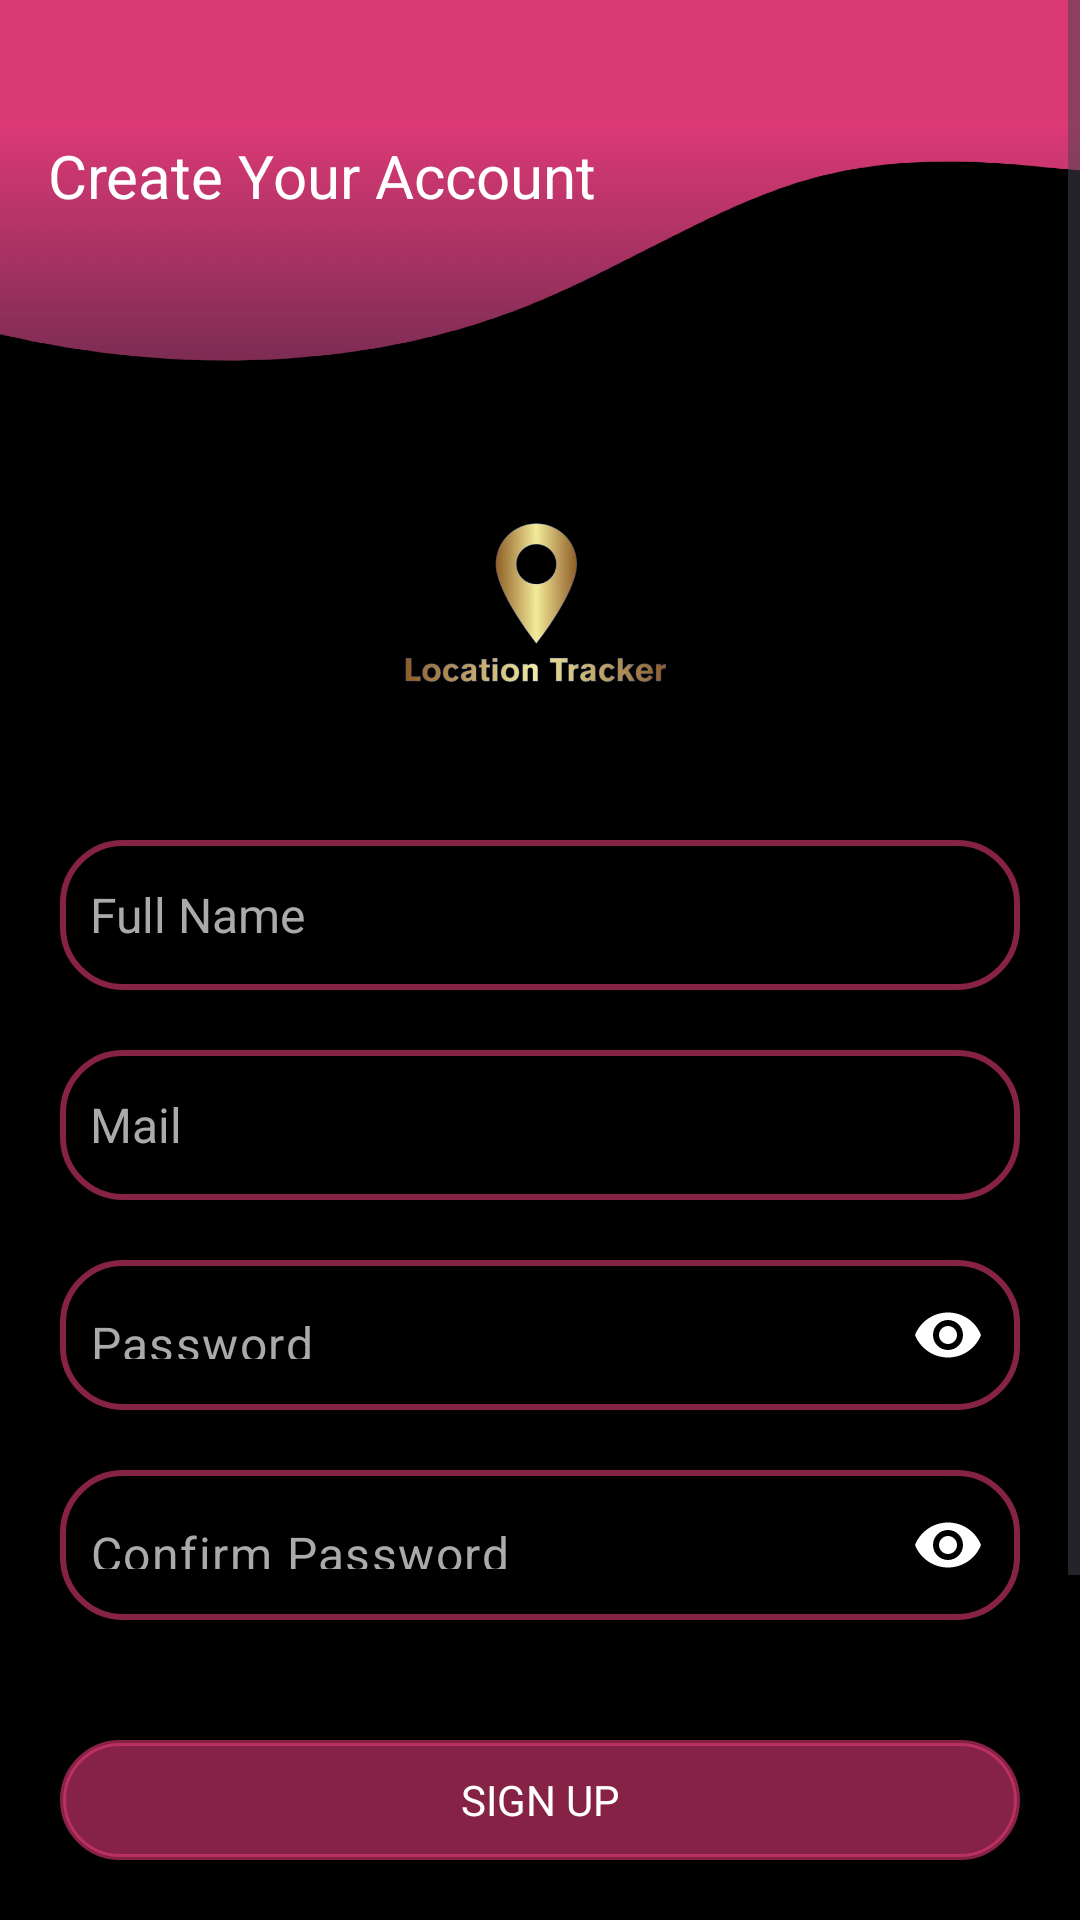

Write the Android layout XML for this screen, with the resource values it uses.
<!-- AndroidManifest.xml: application theme Theme.LocationTracker -->
<!-- res/layout/lt_fragment_signup.xml -->
<?xml version="1.0" encoding="utf-8"?>
<ScrollView xmlns:android="http://schemas.android.com/apk/res/android"
    xmlns:app="http://schemas.android.com/apk/res-auto"
    xmlns:tools="http://schemas.android.com/tools"
    android:layout_width="match_parent"
    android:layout_height="match_parent"
    android:background="@color/black"
    android:fillViewport="true">

    <androidx.constraintlayout.widget.ConstraintLayout
        android:layout_width="match_parent"
        android:layout_height="match_parent">

        <View
            android:id="@+id/view_wave_up"
            android:layout_width="match_parent"
            android:layout_height="@dimen/spacing_40"
            android:background="@color/PrimaryColor"
            app:layout_constraintEnd_toEndOf="parent"
            app:layout_constraintStart_toStartOf="parent"
            app:layout_constraintTop_toTopOf="parent" />

        <ImageView
            android:id="@+id/iv_back"
            android:layout_width="wrap_content"
            android:layout_height="wrap_content"
            android:layout_marginStart="@dimen/spacing_10"
            android:layout_marginTop="@dimen/spacing_10"
            android:src="@drawable/ic_back"
            app:layout_constraintStart_toStartOf="parent"
            app:layout_constraintTop_toTopOf="parent" />

        <ImageView
            android:id="@+id/iv_wave"
            android:layout_width="match_parent"
            android:layout_height="@dimen/spacing_100"
            android:scaleType="fitXY"
            android:src="@drawable/bg_wave"
            app:layout_constraintEnd_toEndOf="parent"
            app:layout_constraintStart_toStartOf="parent"
            app:layout_constraintTop_toBottomOf="@id/view_wave_up" />

        <ImageView
            android:id="@+id/iv_logo"
            android:layout_width="@dimen/spacing_120"
            android:layout_height="@dimen/spacing_120"
            android:src="@drawable/ic_logo"
            app:layout_constraintEnd_toEndOf="parent"
            app:layout_constraintStart_toStartOf="parent"
            app:layout_constraintTop_toBottomOf="@id/iv_wave" />

        <TextView
            android:id="@+id/tv_create_account"
            android:layout_width="wrap_content"
            android:layout_height="wrap_content"
            android:layout_marginStart="@dimen/spacing_16"
            android:layout_marginTop="@dimen/spacing_5"
            android:text="@string/create_your_account"
            android:textColor="@color/white"
            android:textSize="@dimen/font_20"
            app:layout_constraintStart_toStartOf="parent"
            app:layout_constraintTop_toBottomOf="@id/view_wave_up" />


        <EditText
            android:id="@+id/et_user_name"
            android:layout_width="match_parent"
            android:layout_height="@dimen/spacing_50"
            android:layout_marginStart="@dimen/spacing_20"
            android:layout_marginTop="@dimen/spacing_20"
            android:layout_marginEnd="@dimen/spacing_20"
            android:background="@drawable/bg_login_textview_round_corner"
            android:hint="@string/full_name"
            android:paddingStart="@dimen/spacing_10"
            android:paddingEnd="@dimen/spacing_10"
            android:textColor="@color/white"
            android:textColorHint="@color/steelGrey"
            android:textSize="@dimen/font_16"
            app:layout_constraintEnd_toEndOf="parent"
            app:layout_constraintStart_toStartOf="parent"
            app:layout_constraintTop_toBottomOf="@id/iv_logo" />


        <EditText
            android:id="@+id/et_mail"
            android:layout_width="match_parent"
            android:layout_height="@dimen/spacing_50"
            android:layout_marginStart="@dimen/spacing_20"
            android:layout_marginTop="@dimen/spacing_20"
            android:layout_marginEnd="@dimen/spacing_20"
            android:background="@drawable/bg_login_textview_round_corner"
            android:hint="Mail"
            android:paddingStart="@dimen/spacing_10"
            android:paddingEnd="@dimen/spacing_10"
            android:textColor="@color/white"
            android:textColorHint="@color/steelGrey"
            android:textSize="@dimen/font_16"
            app:layout_constraintEnd_toEndOf="parent"
            app:layout_constraintStart_toStartOf="parent"
            app:layout_constraintTop_toBottomOf="@id/et_user_name" />


        <com.google.android.material.textfield.TextInputLayout
            android:id="@+id/til_password"
            android:layout_width="match_parent"
            android:layout_height="@dimen/spacing_60"
            android:layout_marginStart="@dimen/spacing_20"
            android:layout_marginTop="@dimen/spacing_20"
            android:layout_marginEnd="@dimen/spacing_20"
            app:hintEnabled="false"
            app:hintTextColor="@color/steelGrey"
            app:layout_constraintEnd_toEndOf="parent"
            app:layout_constraintStart_toStartOf="parent"
            app:layout_constraintTop_toBottomOf="@id/et_mail"
            app:passwordToggleEnabled="true"
            app:passwordToggleTint="@color/white">

            <EditText
                android:id="@+id/et_password"
                android:layout_width="match_parent"
                android:layout_height="@dimen/spacing_50"
                android:background="@drawable/bg_login_textview_round_corner"
                android:hint="@string/password"
                android:inputType="textPassword"
                android:paddingStart="@dimen/spacing_10"
                android:paddingEnd="@dimen/spacing_50"
                android:textColor="@color/white"
                android:textColorHint="@color/steelGrey"
                android:textSize="@dimen/font_16" />

        </com.google.android.material.textfield.TextInputLayout>


        <com.google.android.material.textfield.TextInputLayout
            android:id="@+id/til_confirm_password"
            android:layout_width="match_parent"
            android:layout_height="@dimen/spacing_60"
            android:layout_marginStart="@dimen/spacing_20"
            android:layout_marginTop="@dimen/spacing_10"
            android:layout_marginEnd="@dimen/spacing_20"
            app:hintEnabled="false"
            app:hintTextColor="@color/steelGrey"
            app:layout_constraintEnd_toEndOf="parent"
            app:layout_constraintStart_toStartOf="parent"
            app:layout_constraintTop_toBottomOf="@id/til_password"
            app:passwordToggleEnabled="true"
            app:passwordToggleTint="@color/white">

            <EditText
                android:id="@+id/et_confirm_password"
                android:layout_width="match_parent"
                android:layout_height="@dimen/spacing_50"
                android:background="@drawable/bg_login_textview_round_corner"
                android:hint="@string/confirm_password"
                android:inputType="textPassword"
                android:paddingStart="@dimen/spacing_10"
                android:paddingEnd="@dimen/spacing_50"
                android:textColor="@color/white"
                android:textColorHint="@color/steelGrey"
                android:textSize="@dimen/font_16" />

        </com.google.android.material.textfield.TextInputLayout>


        <TextView
            android:id="@+id/tv_sign_up"
            android:layout_width="match_parent"
            android:layout_height="@dimen/spacing_40"
            android:layout_marginStart="@dimen/spacing_20"
            android:layout_marginTop="@dimen/spacing_30"
            android:layout_marginEnd="@dimen/spacing_20"
            android:layout_marginBottom="@dimen/spacing_20"
            android:background="@drawable/bg_login_round_corner"
            android:gravity="center"
            android:text="@string/sign_up"
            android:textAllCaps="true"
            android:textColor="@color/white"
            app:layout_constraintEnd_toEndOf="parent"
            app:layout_constraintStart_toStartOf="parent"
            app:layout_constraintTop_toBottomOf="@id/til_confirm_password" />

        <ImageView
            android:id="@+id/iv_wave_down"
            android:layout_width="match_parent"
            android:layout_height="@dimen/spacing_100"
            android:layout_marginTop="@dimen/spacing_20"
            android:scaleType="fitXY"
            android:src="@drawable/bg_wave_down"
            app:layout_constraintEnd_toEndOf="parent"
            app:layout_constraintStart_toStartOf="parent"
            app:layout_constraintTop_toBottomOf="@id/tv_sign_up" />

        <View
            android:id="@+id/view_wave"
            android:layout_width="match_parent"
            android:layout_height="@dimen/spacing_40"
            android:background="@color/PrimaryColor"
            app:layout_constraintEnd_toEndOf="parent"
            app:layout_constraintStart_toStartOf="parent"
            app:layout_constraintTop_toBottomOf="@id/iv_wave_down" />

        <TextView
            android:id="@+id/tv_already_account"
            android:layout_width="wrap_content"
            android:layout_height="wrap_content"
            android:layout_marginTop="@dimen/spacing_40"
            android:layout_marginEnd="@dimen/spacing_20"
            android:text="@string/already_have_an_account"
            android:textColor="@color/white"
            android:textSize="@dimen/font_15"
            app:layout_constraintEnd_toEndOf="parent"
            app:layout_constraintTop_toTopOf="@id/iv_wave_down" />

        <androidx.appcompat.widget.LinearLayoutCompat
            android:id="@+id/ll_login"
            android:layout_width="wrap_content"
            android:layout_height="wrap_content"
            android:layout_marginTop="@dimen/spacing_5"
            android:layout_marginEnd="@dimen/spacing_20"
            android:orientation="vertical"
            app:layout_constraintEnd_toEndOf="parent"
            app:layout_constraintTop_toBottomOf="@id/tv_already_account">

            <TextView
                android:id="@+id/tv_login_hint"
                android:layout_width="wrap_content"
                android:layout_height="wrap_content"
                android:text="@string/login"
                android:textColor="#0728DF"
                android:textSize="@dimen/font_14" />

            <View
                android:layout_width="match_parent"
                android:layout_height="1dp"
                android:layout_marginTop="@dimen/spacing_2"
                android:background="@color/white" />
        </androidx.appcompat.widget.LinearLayoutCompat>

    </androidx.constraintlayout.widget.ConstraintLayout>
</ScrollView>
<!-- resources referenced by this layout -->
<resources>
  <color name="PrimaryColor">#DA3974</color>
  <color name="black">#FF000000</color>
  <color name="steelGrey">#aaa</color>
  <color name="white">#FFFFFFFF</color>
  <dimen name="font_14">14sp</dimen>
  <dimen name="font_15">15sp</dimen>
  <dimen name="font_16">16sp</dimen>
  <dimen name="font_20">20sp</dimen>
  <dimen name="spacing_10">10dp</dimen>
  <dimen name="spacing_100">100dp</dimen>
  <dimen name="spacing_120">120dp</dimen>
  <dimen name="spacing_16">16dp</dimen>
  <dimen name="spacing_2">2dp</dimen>
  <dimen name="spacing_20">20dp</dimen>
  <dimen name="spacing_30">30dp</dimen>
  <dimen name="spacing_40">40dp</dimen>
  <dimen name="spacing_5">5dp</dimen>
  <dimen name="spacing_50">50dp</dimen>
  <dimen name="spacing_60">60dp</dimen>
  <!-- drawable bg_login_round_corner (drawable) -->
  <?xml version="1.0" encoding="utf-8"?>
  <shape xmlns:android="http://schemas.android.com/apk/res/android">
      <corners android:radius="@dimen/spacing_20" />
      <solid android:color="#99DF3A76" />
      <stroke
          android:width="2dp"
          android:color="#99DF3A76" />
  </shape>
  <!-- drawable bg_login_textview_round_corner (drawable) -->
  <?xml version="1.0" encoding="utf-8"?>
  <shape xmlns:android="http://schemas.android.com/apk/res/android">
      
      <stroke
          android:width="2dp"
          android:color="#99DF3A76" />
      <corners android:radius="@dimen/spacing_20" />
  </shape>
  <!-- drawable bg_wave: png bitmap (drawable-hdpi, 18662 bytes) -->
  <!-- drawable bg_wave_down: png bitmap (drawable-hdpi, 26784 bytes) -->
  <!-- drawable ic_logo: png bitmap (drawable-hdpi, 47989 bytes) -->
  <string name="already_have_an_account">Already have an account?</string>
  <string name="confirm_password">Confirm Password</string>
  <string name="create_your_account">Create Your Account</string>
  <string name="full_name">Full Name</string>
  <string name="login">Login</string>
  <string name="password">Password</string>
  <string name="sign_up">Sign Up</string>
  <style name="Theme.LocationTracker" parent="Base.Theme.LocationTracker" />
  <style name="Base.Theme.LocationTracker" parent="Theme.Material3.DayNight.NoActionBar">
          <item name="android:statusBarColor"> @color/PrimaryColor</item>
      </style>
</resources>
